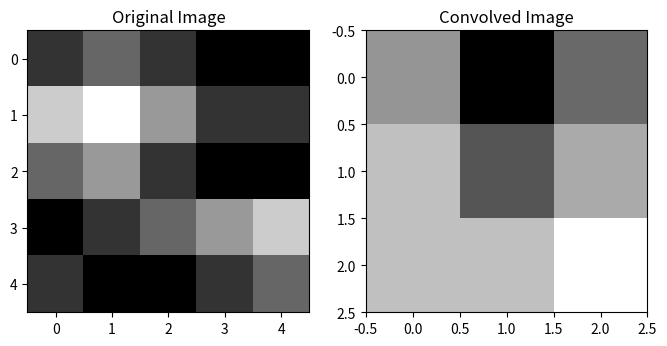

Here is the Python script that generated this plot:
# Convolution is the core operation in CNNs that applies a filter (kernel) to an image.
# It extracts important features like edges, textures, and patterns.

# - The kernel slides over the input matrix, computing the sum of element-wise multiplications.
# - This operation captures **features like edges** in the image.
# - The kernel used is a simple **edge detection filter**.
# - The result is a feature map (convolved image), which is smaller than the original.


import numpy as np
from scipy.signal import convolve2d
import matplotlib.pyplot as plt

# Example 5x5 grayscale image (input)
image = np.array(
    [
        [1, 2, 1, 0, 0],
        [4, 5, 3, 1, 1],
        [2, 3, 1, 0, 0],
        [0, 1, 2, 3, 4],
        [1, 0, 0, 1, 2],
    ]
)

# Example 3x3 filter (kernel)
kernel = np.array([[1, 0, -1], [1, 0, -1], [1, 0, -1]])

# Apply 2D convolution (valid mode ensures no padding)
convolved_image = convolve2d(image, kernel, mode="valid")

# Display original and convolved images
fig, ax = plt.subplots(1, 2, figsize=(8, 4))
ax[0].imshow(image, cmap="gray")
ax[0].set_title("Original Image")

ax[1].imshow(convolved_image, cmap="gray")
ax[1].set_title("Convolved Image")

plt.show()
